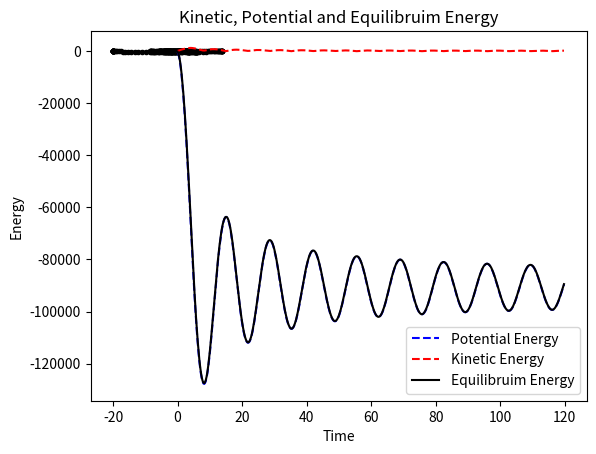

Recreate this plot in Python.

"""
Created on Wed Jun 15 20:00:52 2022

[redacted]
"""
import numpy as np
import matplotlib.pyplot as plt

Ax = -20    #Point A where the mass starts
Ay = 0
Bx = 20     #Point B for other attached point
By = 0
g  = 9.8    #gravity
L  = 60     #length of bungee cord
m  = 90     #mass
mu = 0.77   #air friction
k  = 10     #spring constant for bungee cord
N  = 480    #sim steps
dt = 0.25   #time step
t  = 0      #initial time
x  = Ax     #initial x pos of mass
y  = Ay     #initial y pos of mass
vx = 0      #initial x velocity
vy = 0      #initial y velocity

def dist(x1,y1,x2,y2):
    return np.sqrt((x1-x2)**2 + (y1-y2)**2)
 
def normalize_vec(v):
    v_mag = np.sqrt(v[0]*v[0] + v[1]*v[1])
    if v_mag>0:
        return (v[0]/v_mag,v[1]/v_mag)
    return (0,0)
    
def length_vec(v):
    return np.sqrt(v[0]*v[0] + v[1]*v[1])
    
def unit_vec(x1,y1,x2,y2):  #unit vector from (x1,y1) to (x2,y2)
    dx = x2-x1
    dy = y2-y1
    return normalize_vec((dx,dy))
    
def F_A():              #F_A is spring force in bungee cord towards point A
    d = dist(x,y,Ax,Ay)
    if d<= L:
        return (0,0)    #No force if bungee cord is slack
    else:
        dL = d-L                        #extension length
        F_mag = k*dL                    #magnitude of spring force
        u = unit_vec(x,y,Ax,Ay)         #unit vector in directtion of force
        F_vec = (F_mag*u[0],F_mag*u[1]) #spring force vector
        return F_vec

def F_B():              #F_B is spring force in bungee cord towards point B
    d = dist(x,y,Bx,By)
    if d<= L:
        return (0,0) #No force if bungee cord is slack
    else:
        dL = d-L                        #extension length
        F_mag = k*dL                    #magnitude of spring force
        u = unit_vec(x,y,Bx,By)         #unit vector in directtion of force
        F_vec = (F_mag*u[0],F_mag*u[1]) #spring force vector   
        return F_vec

def F_D():           #F_D is drag force in opposite direction to motion
    v_hat = normalize_vec((vx,vy))
    v = length_vec((vx,vy))
    F_mag = mu*v*v
    F_vec = (-F_mag*v_hat[0],-F_mag*v_hat[1])
    return F_vec
   
def draw_vec(p,v,plt):
    plt.plot([p[0],p[0]+v[0]],[p[1],p[1]+v[1]],color="Blue")
    
#F_net = F_g + F_A + F_B + F_D

#F_net is net force acting on mass m at time t
#F_g is force of gravity going down

#Runge Kutta integration functions
#dx/dt = f1 = vx
#d(vx)/dt = g1 = F_net_x

#dy/dt = f2 = vy
#d(vy)/dt = g2 = F_net_y

def f1(t,x,vx):
    return vx

def g1(t,x,vx):
    return (F_A()[0] + F_B()[0] + F_D()[0])/m

def f2(t,y,vy):
    return vy
    
def g2(t,y,vy):
    return (F_A()[1] + F_B()[1] + F_D()[1])/m - g
    
x_values = []
y_values = []
E_kin = []
E_pot = []
E_tot = [] 
stepper = []

for step in np.arange(N):
    k0 = dt*f1(t,x,vx)
    l0 = dt*g1(t,x,vx)
    
    k1 = dt*f1(t+0.5*dt,x+0.5*k0,vx+0.5*l0)
    l1 = dt*g1(t+0.5*dt,x+0.5*k0,vx+0.5*l0)
    
    k2 = dt*f1(t+0.5*dt,x+0.5*k1,vx+0.5*l1)
    l2 = dt*g1(t+0.5*dt,x+0.5*k1,vx+0.5*l1)
    
    k3 = dt*f1(t+dt,x+k2,vx+l2)
    l3 = dt*g1(t+dt,x+k2,vx+l2)
    
    x += (1/6)*(k0+2*k1+2*k2+k3)
    vx += (1/6)*(l0+2*l1+2*l2+l3)
    
    k0 = dt*f2(t,y,vy)
    l0 = dt*g2(t,y,vy)
    
    k1 = dt*f2(t+0.5*dt,y+0.5*k0,vy+0.5*l0)
    l1 = dt*g2(t+0.5*dt,y+0.5*k0,vy+0.5*l0)
    
    k2 = dt*f2(t+0.5*dt,y+0.5*k1,vy+0.5*l1)
    l2 = dt*g2(t+0.5*dt,y+0.5*k1,vy+0.5*l1)
    
    k3 = dt*f2(t+dt,y+k2,vy+l2)
    l3 = dt*g2(t+dt,y+k2,vy+l2)
    
    y += (1/6)*(k0+2*k1+2*k2+k3)
    vy += (1/6)*(l0+2*l1+2*l2+l3)

    x_values.append(x)
    y_values.append(y)
    
    E_pot.append(m*g*y)
    E_kin.append(0.5*m*np.sqrt(vx**2 + vy**2) )
    E_tot.append(m*g*y + 0.5*m*np.sqrt(vx**2 + vy**2) )
    
    stepper.append(t)
    
    t += dt
    
plt.plot(x_values, y_values, '.-k') 
plt.xlabel("X Position")
plt.ylabel("Y Position")
plt.title("Trajectory")
plt.legend()  
plt.show()

plt.plot(stepper, E_pot, '--b', label = "Potential Energy")
plt.plot(stepper, E_kin, '--r', label = "Kinetic Energy")
plt.plot(stepper, E_tot, '-k', label = "Equilibruim Energy")
plt.xlabel("Time")
plt.ylabel("Energy")
plt.title("Kinetic, Potential and Equilibruim Energy")
plt.legend()  
plt.show()